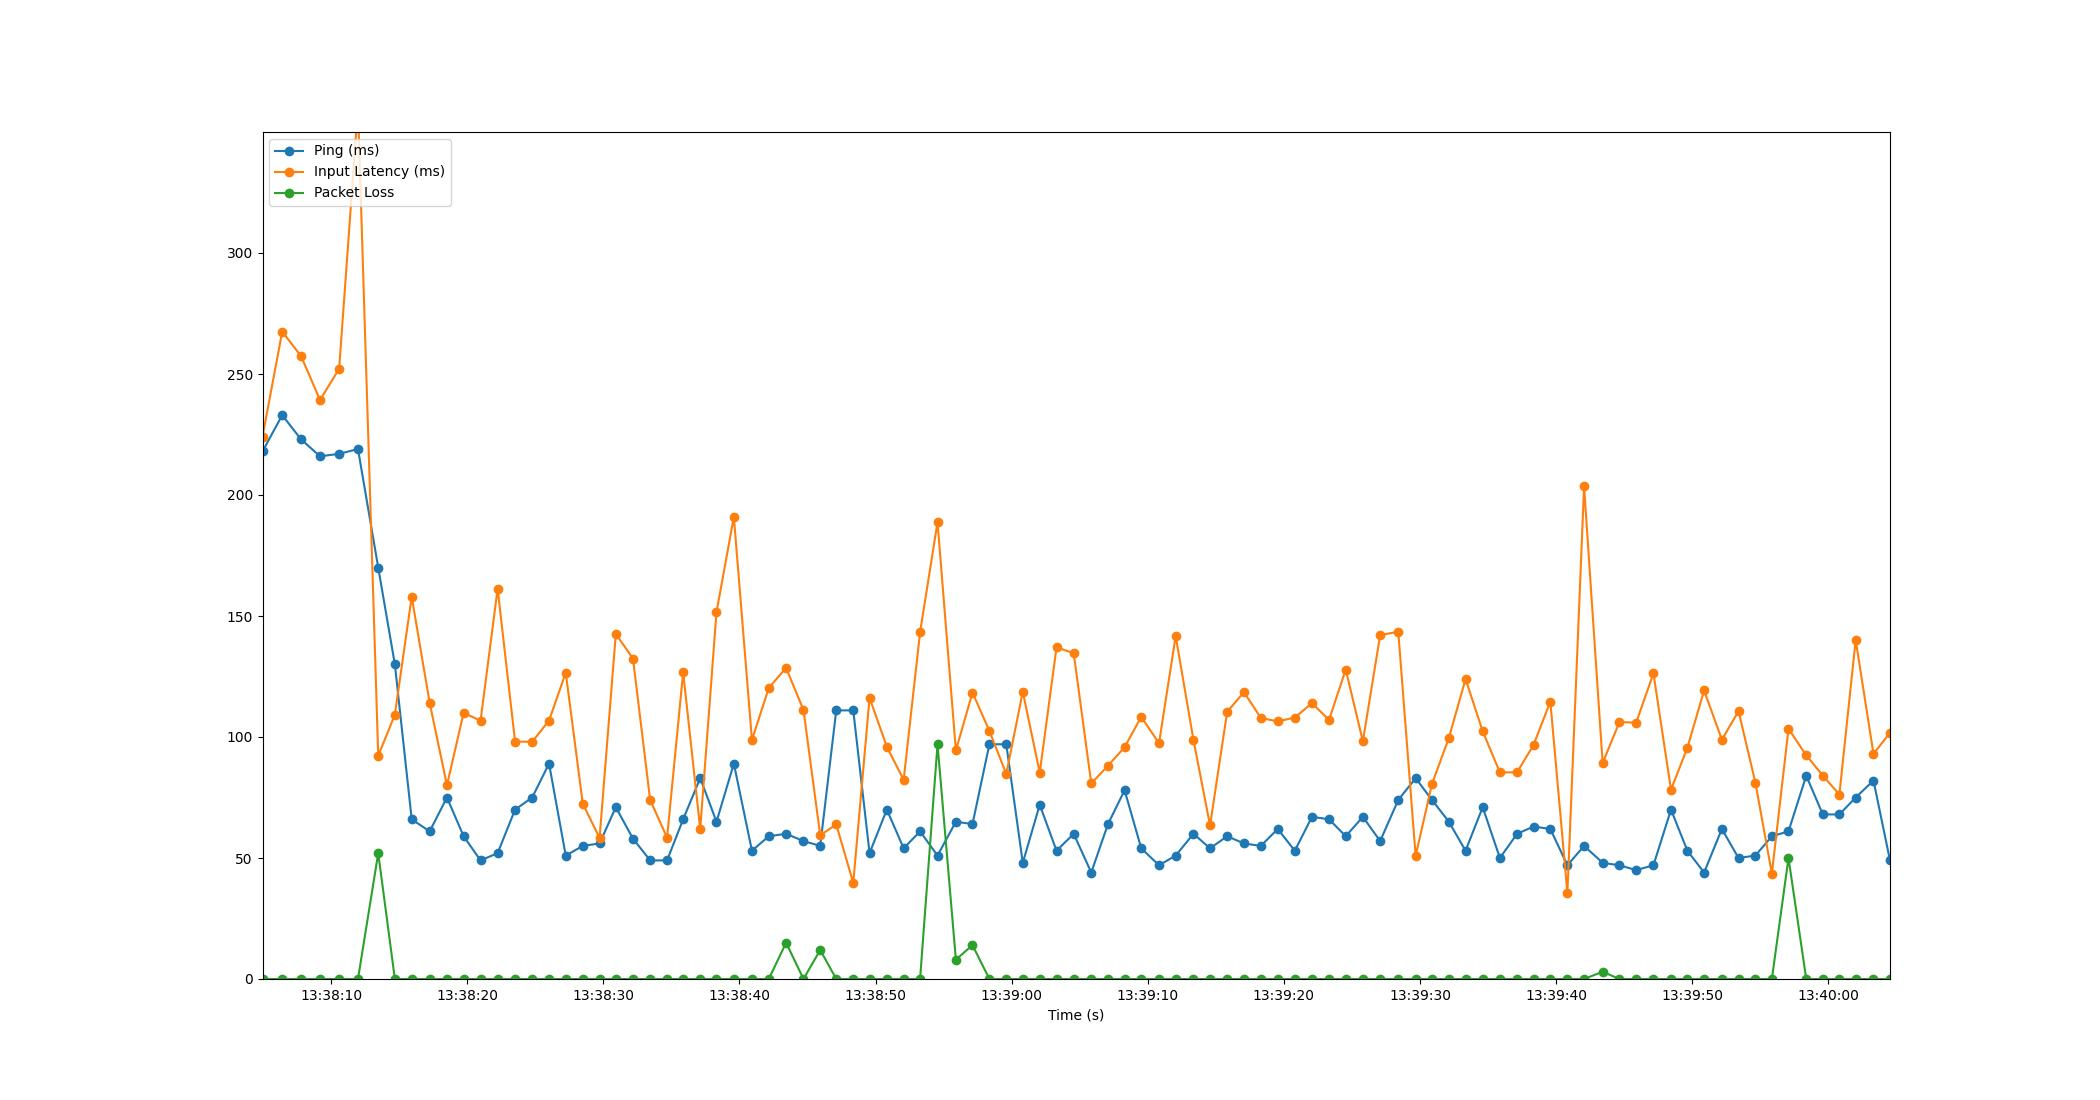

Data behind this chart, as committed beside it:
Time, Timestamp, Ping, Packet Loss, Input Latency
2.1457672119140625e-06, 2023-07-10 13:38:04.954730, 218, 0, 224.1
1.448, 2023-07-10 13:38:06.402565, 233, 0, 267.5
2.832, 2023-07-10 13:38:07.786490, 223, 0, 257.4
4.226, 2023-07-10 13:38:09.181077, 216, 0, 239.3
5.63, 2023-07-10 13:38:10.584994, 217, 0, 252.1
7.015, 2023-07-10 13:38:11.969884, 219, 0, 360.3
8.502, 2023-07-10 13:38:13.457063, 170, 52, 92.23
9.725, 2023-07-10 13:38:14.679940, 130, 0, 109.2
10.96, 2023-07-10 13:38:15.916962, 66, 0, 158
12.28, 2023-07-10 13:38:17.236816, 61, 0, 114.1
13.55, 2023-07-10 13:38:18.506517, 75, 0, 80.05
14.78, 2023-07-10 13:38:19.732538, 59, 0, 110
16.02, 2023-07-10 13:38:20.974248, 49, 0, 106.7
17.28, 2023-07-10 13:38:22.230489, 52, 0, 161.3
18.56, 2023-07-10 13:38:23.511652, 70, 0, 98.13
19.82, 2023-07-10 13:38:24.770298, 75, 0, 98.01
21.05, 2023-07-10 13:38:26.008118, 89, 0, 106.8
22.28, 2023-07-10 13:38:27.234538, 51, 0, 126.6
23.53, 2023-07-10 13:38:28.485886, 55, 0, 72.46
24.77, 2023-07-10 13:38:29.720312, 56, 0, 58.28
25.96, 2023-07-10 13:38:30.913575, 71, 0, 142.6
27.22, 2023-07-10 13:38:32.174484, 58, 0, 132.4
28.48, 2023-07-10 13:38:33.437024, 49, 0, 73.95
29.72, 2023-07-10 13:38:34.679648, 49, 0, 58.4
30.91, 2023-07-10 13:38:35.860995, 66, 0, 126.8
32.16, 2023-07-10 13:38:37.114529, 83, 0, 61.98
33.36, 2023-07-10 13:38:38.310514, 65, 0, 151.6
34.63, 2023-07-10 13:38:39.586396, 89, 0, 191
35.96, 2023-07-10 13:38:40.914638, 53, 0, 98.8
37.2, 2023-07-10 13:38:42.154509, 59, 0, 120.3
38.47, 2023-07-10 13:38:43.424854, 60, 15, 128.6
39.75, 2023-07-10 13:38:44.702587, 57, 0, 111.1
40.98, 2023-07-10 13:38:45.930516, 55, 12, 59.41
42.15, 2023-07-10 13:38:47.109304, 111, 0, 63.86
43.4, 2023-07-10 13:38:48.359226, 111, 0, 39.7
44.6, 2023-07-10 13:38:49.556574, 52, 0, 116.2
45.87, 2023-07-10 13:38:50.825889, 70, 0, 95.93
47.11, 2023-07-10 13:38:52.062516, 54, 0, 82.33
48.31, 2023-07-10 13:38:53.267630, 61, 0, 143.3
49.6, 2023-07-10 13:38:54.550490, 51, 97, 188.8
50.94, 2023-07-10 13:38:55.898532, 65, 8, 94.42
52.16, 2023-07-10 13:38:57.119634, 64, 14, 118.4
53.41, 2023-07-10 13:38:58.361559, 97, 0, 102.5
54.65, 2023-07-10 13:38:59.601628, 97, 0, 84.73
55.86, 2023-07-10 13:39:00.814154, 48, 0, 118.7
57.11, 2023-07-10 13:39:02.059958, 72, 0, 85.29
58.34, 2023-07-10 13:39:03.294227, 53, 0, 137.1
59.6, 2023-07-10 13:39:04.554507, 60, 0, 134.6
60.89, 2023-07-10 13:39:05.845631, 44, 0, 80.81
62.12, 2023-07-10 13:39:07.073270, 64, 0, 88.14
63.34, 2023-07-10 13:39:08.295871, 78, 0, 95.8
64.56, 2023-07-10 13:39:09.517219, 54, 0, 108.3
65.87, 2023-07-10 13:39:10.824581, 47, 0, 97.43
67.09, 2023-07-10 13:39:12.046426, 51, 0, 141.7
68.4, 2023-07-10 13:39:13.354484, 60, 0, 98.78
69.62, 2023-07-10 13:39:14.573480, 54, 0, 63.46
70.88, 2023-07-10 13:39:15.830494, 59, 0, 110.4
72.11, 2023-07-10 13:39:17.066057, 56, 0, 118.6
73.35, 2023-07-10 13:39:18.306552, 55, 0, 107.9
74.59, 2023-07-10 13:39:19.545436, 62, 0, 106.5
... 36 more rows
